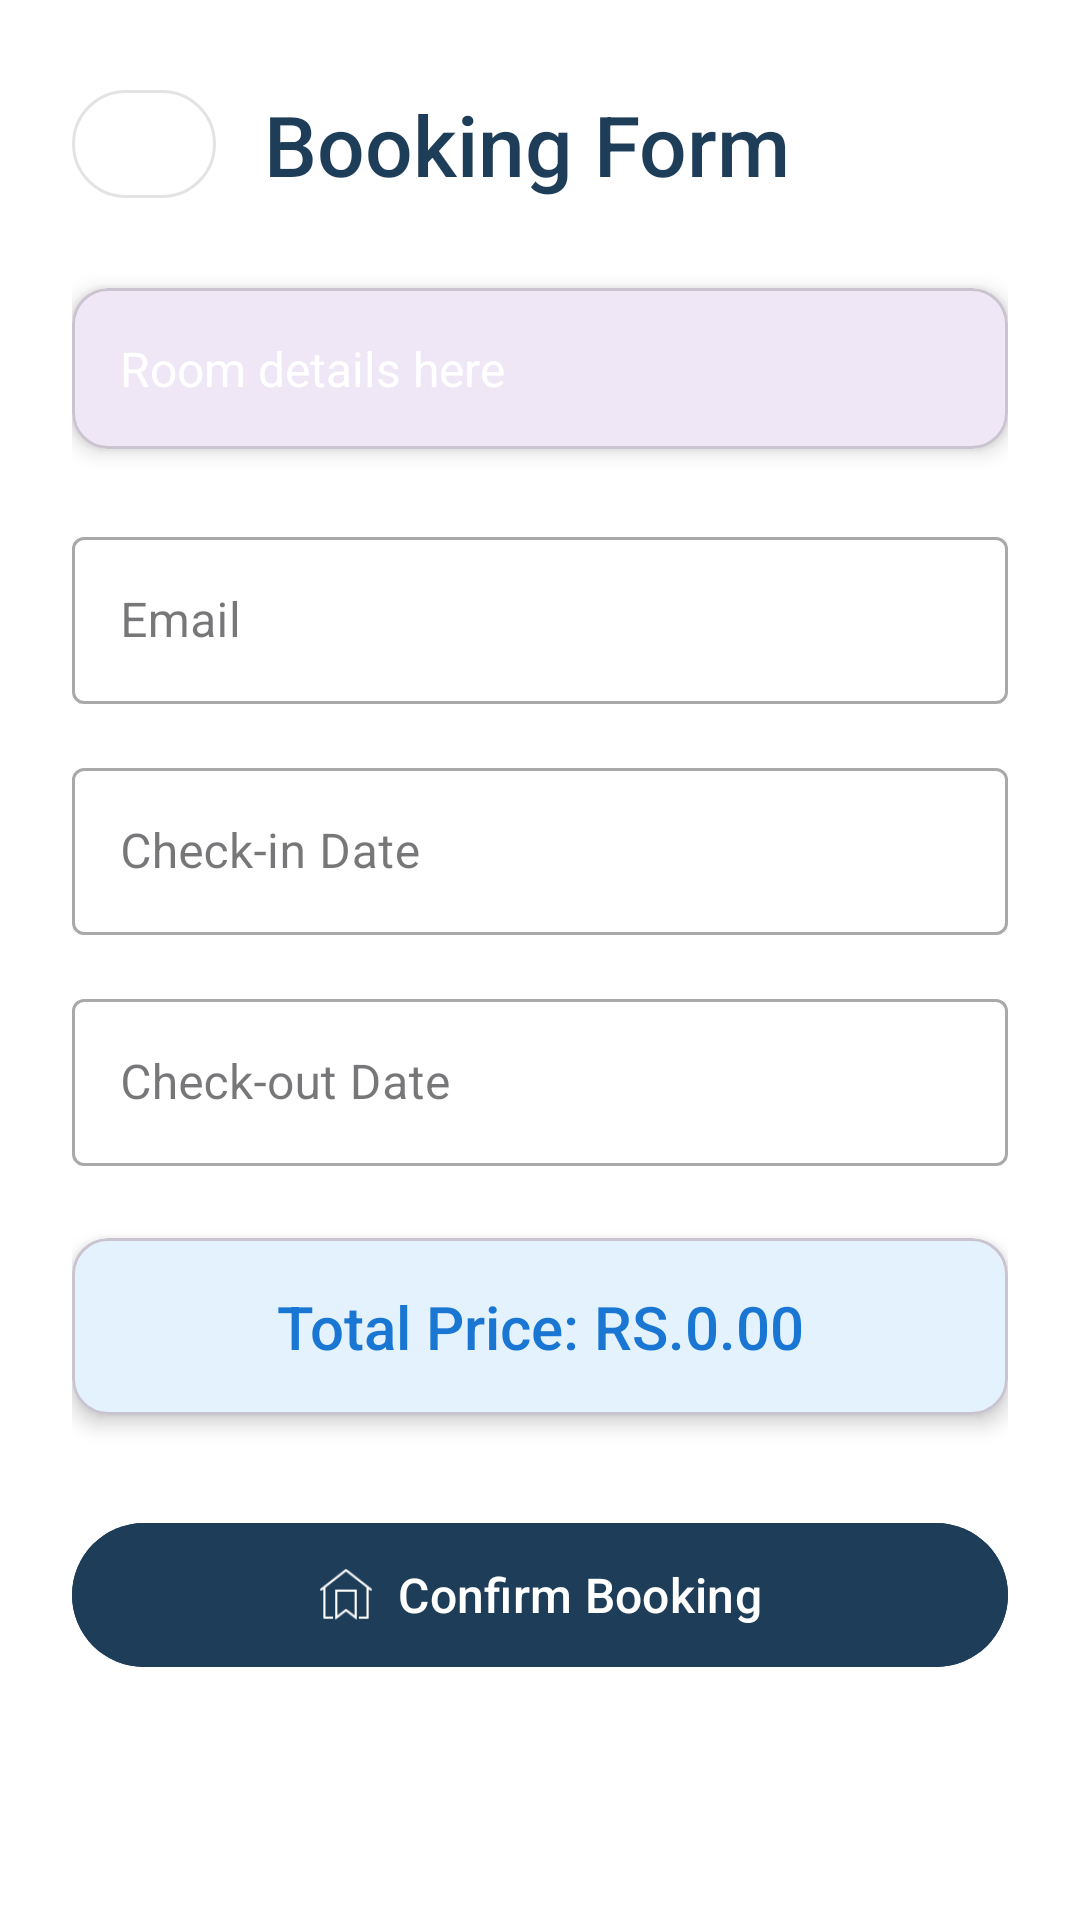

Android layout source for this screen:
<!-- AndroidManifest.xml: application theme Theme.Luxv -->
<!-- res/layout/activity_booking.xml -->
<?xml version="1.0" encoding="utf-8"?>
<ScrollView
    xmlns:android="http://schemas.android.com/apk/res/android"
    xmlns:app="http://schemas.android.com/apk/res-auto"
    android:layout_width="match_parent"
    android:layout_height="match_parent"
    android:background="@color/white"
    android:fillViewport="true">

  <LinearLayout
      android:layout_width="match_parent"
      android:layout_height="wrap_content"
      android:orientation="vertical"
      android:padding="24dp">

    
    <LinearLayout
        android:layout_width="match_parent"
        android:layout_height="wrap_content"
        android:orientation="horizontal"
        android:layout_marginBottom="24dp"
        android:gravity="center_vertical">

      <com.google.android.material.button.MaterialButton
          android:id="@+id/buttonAdmin"
          android:layout_width="48dp"
          android:layout_height="48dp"
          android:layout_marginEnd="16dp"
          app:cornerRadius="24dp"
          style="@style/Widget.MaterialComponents.Button.OutlinedButton"
          app:icon="@drawable/b"
          app:iconGravity="textStart"
          app:iconPadding="0dp"
          app:iconTint="@color/primary" />

      <TextView
          android:id="@+id/txtTitle"
          android:layout_width="wrap_content"
          android:layout_height="wrap_content"
          android:text="Booking Form"
          android:textColor="@color/primary"
          android:textSize="28sp"
          android:fontFamily="sans-serif-medium" />
    </LinearLayout>

    
    <com.google.android.material.card.MaterialCardView
        android:layout_width="match_parent"
        android:layout_height="wrap_content"
        android:layout_marginBottom="24dp"
        app:cardCornerRadius="12dp"
        app:cardElevation="4dp">

      <TextView
          android:id="@+id/textRoomDetails"
          android:layout_width="match_parent"
          android:layout_height="wrap_content"
          android:padding="16dp"
          android:text="Room details here"
          android:textColor="@color/text_primary"
          android:textSize="16sp"
          android:lineSpacingExtra="4dp" />
    </com.google.android.material.card.MaterialCardView>

    
    <com.google.android.material.textfield.TextInputLayout
        android:layout_width="match_parent"
        android:layout_height="wrap_content"
        android:layout_marginBottom="16dp"
        style="@style/Widget.MaterialComponents.TextInputLayout.OutlinedBox"
        android:hint="Email">

      <com.google.android.material.textfield.TextInputEditText
          android:id="@+id/editTxtEmail"
          android:layout_width="match_parent"
          android:layout_height="wrap_content"
          android:inputType="textEmailAddress" />
    </com.google.android.material.textfield.TextInputLayout>

    <com.google.android.material.textfield.TextInputLayout
        android:layout_width="match_parent"
        android:layout_height="wrap_content"
        android:layout_marginBottom="16dp"
        style="@style/Widget.MaterialComponents.TextInputLayout.OutlinedBox"
        android:hint="Check-in Date">

      <com.google.android.material.textfield.TextInputEditText
          android:id="@+id/editTxtCheckIn"
          android:layout_width="match_parent"
          android:layout_height="wrap_content"
          android:focusable="false"
          android:drawableEnd="@drawable/ccc" />
    </com.google.android.material.textfield.TextInputLayout>

    <com.google.android.material.textfield.TextInputLayout
        android:layout_width="match_parent"
        android:layout_height="wrap_content"
        android:layout_marginBottom="24dp"
        style="@style/Widget.MaterialComponents.TextInputLayout.OutlinedBox"
        android:hint="Check-out Date">

      <com.google.android.material.textfield.TextInputEditText
          android:id="@+id/editTxtCheckOut"
          android:layout_width="match_parent"
          android:layout_height="wrap_content"
          android:focusable="false"
          android:drawableEnd="@drawable/ccc" />
    </com.google.android.material.textfield.TextInputLayout>

    
    <com.google.android.material.card.MaterialCardView
        android:layout_width="match_parent"
        android:layout_height="wrap_content"
        android:layout_marginBottom="32dp"
        app:cardCornerRadius="12dp"
        app:cardElevation="4dp"
        app:cardBackgroundColor="@color/price_background">

      <TextView
          android:id="@+id/textTotalPrice"
          android:layout_width="match_parent"
          android:layout_height="wrap_content"
          android:padding="16dp"
          android:text="Total Price: RS.0.00"
          android:textColor="@color/price_text"
          android:textSize="20sp"
          android:fontFamily="sans-serif-medium"
          android:gravity="center" />
    </com.google.android.material.card.MaterialCardView>

    
    <com.google.android.material.button.MaterialButton
        android:id="@+id/buttonConfirms"
        android:layout_width="match_parent"
        android:layout_height="56dp"
        android:text="Confirm Booking"
        android:textSize="16sp"
        app:cornerRadius="28dp"
        app:icon="@drawable/cbb"
        app:iconGravity="textStart"
        app:iconPadding="8dp"
        android:backgroundTint="@color/primary"
        android:textColor="@color/white" />
  </LinearLayout>
</ScrollView>
<!-- resources referenced by this layout -->
<resources>
  <color name="price_background">#E3F2FD</color>
  <color name="price_text">#1976D2</color>
  <color name="primary">#1E3D59</color>
  <color name="text_primary">#FFFFFF</color>
  <color name="white">#FFFFFFFF</color>
  <!-- drawable cbb: png bitmap (drawable, 678 bytes) -->
  <style name="Theme.Luxv" parent="Base.Theme.Luxv" />
  <style name="Base.Theme.Luxv" parent="Theme.Material3.DayNight.NoActionBar">
          
          
      </style>
</resources>
